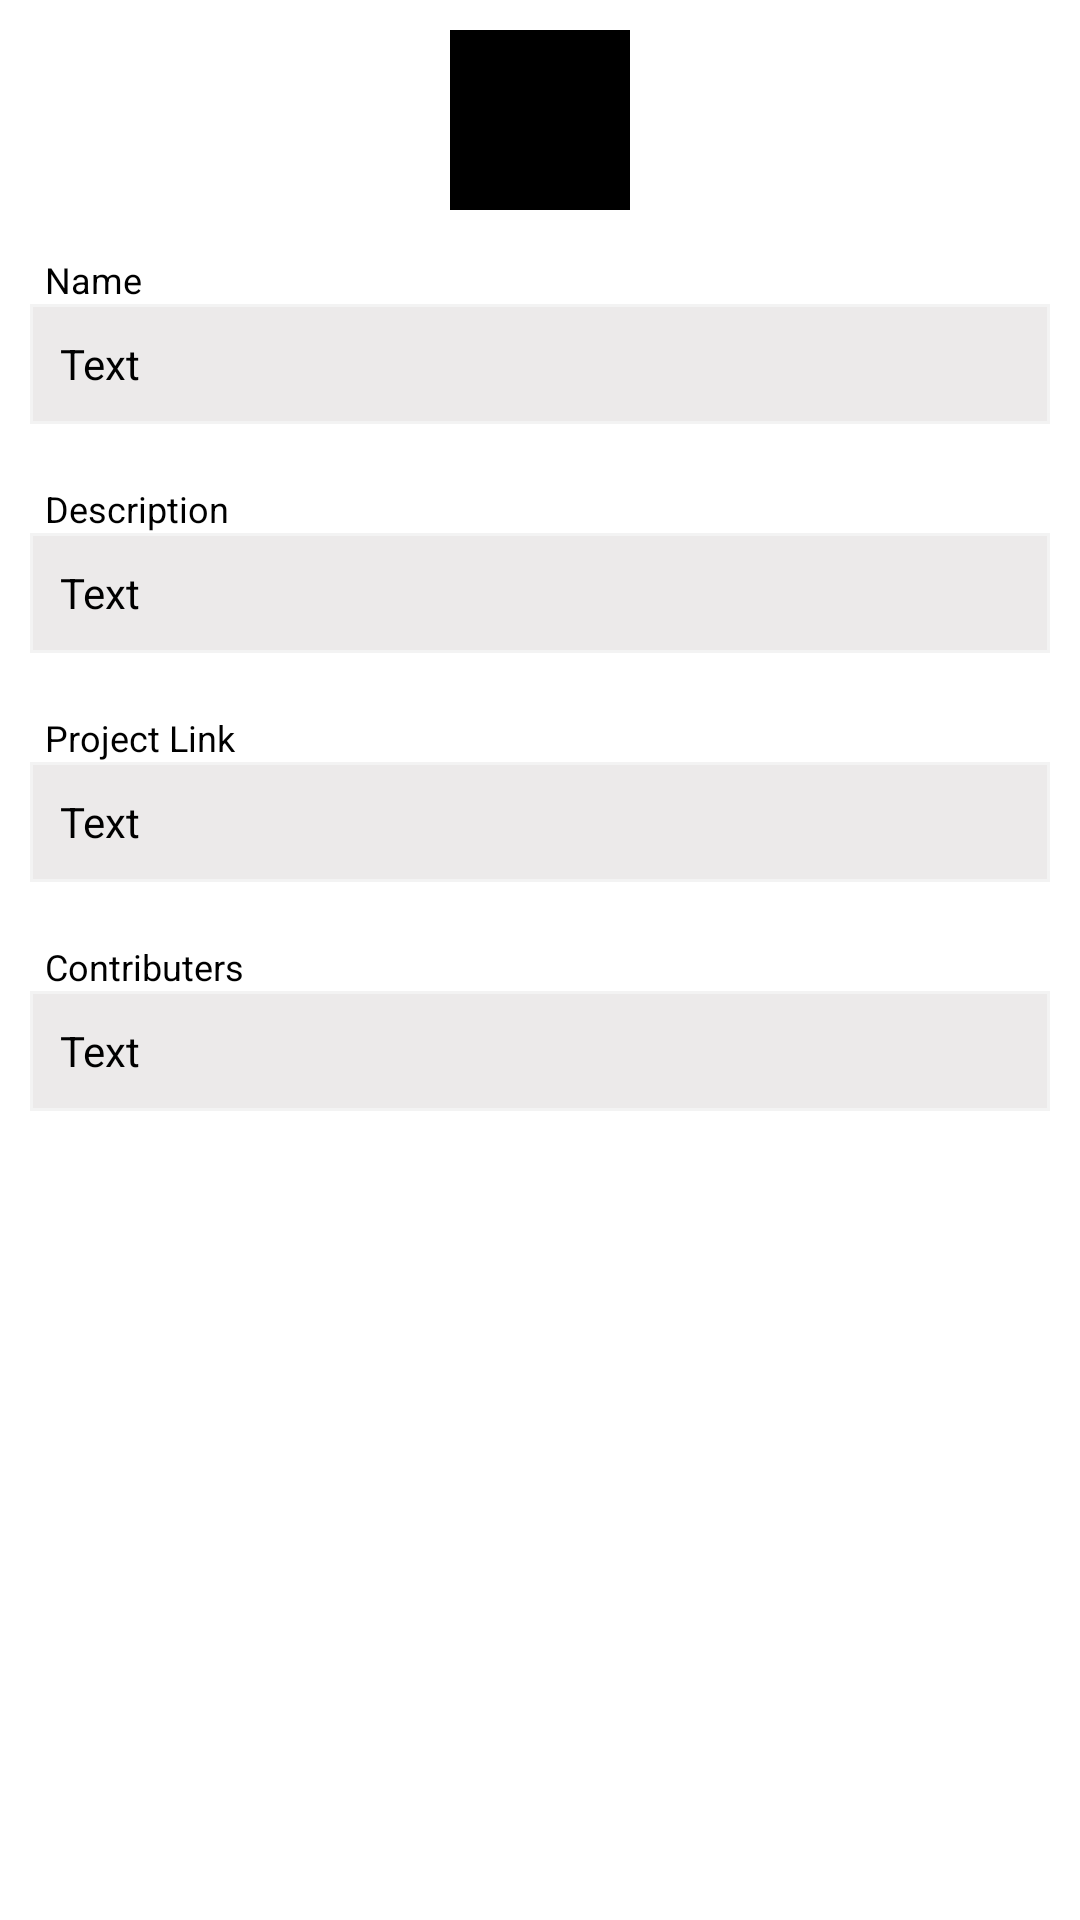

Android layout source for this screen:
<!-- AndroidManifest.xml: application theme Theme.GithubSearchApp -->
<!-- res/layout/fragment_second.xml -->
<?xml version="1.0" encoding="utf-8"?>
<androidx.appcompat.widget.LinearLayoutCompat xmlns:android="http://schemas.android.com/apk/res/android"
    xmlns:app="http://schemas.android.com/apk/res-auto"
    xmlns:tools="http://schemas.android.com/tools"
    android:layout_width="match_parent"
    android:layout_height="match_parent"
    android:layout_marginStart="10dp"
    android:layout_marginTop="10dp"
    android:layout_marginEnd="10dp"
    android:background="@color/white"
    android:orientation="vertical"
    android:padding="10dp"
    tools:context=".view.SecondFragment">

    <ImageView
        android:id="@+id/img_avatar"
        android:layout_width="60dp"
        android:layout_height="60dp"
        android:layout_gravity="center"
        android:src="@color/black" />


    <TextView
        android:layout_width="match_parent"
        android:layout_height="wrap_content"
        android:paddingStart="5dp"
        android:text="Name"
        android:layout_marginTop="15dp"
        android:textColor="@color/black"
        android:textSize="12sp" />

    <TextView
        android:id="@+id/txt_name"
        android:layout_width="match_parent"
        android:layout_height="40dp"
        android:background="@drawable/edt_bg_disabled"
        android:gravity="center|start"
        android:paddingStart="10dp"
        android:text="Text"
        android:textColor="@color/black"
        android:textSize="14sp" />

    <TextView
        android:layout_width="match_parent"
        android:layout_height="wrap_content"
        android:layout_marginTop="20dp"
        android:paddingStart="5dp"
        android:text="Description"
        android:textColor="@color/black"
        android:textSize="12sp" />

    <TextView
        android:id="@+id/txt_desc"
        android:layout_width="match_parent"
        android:layout_height="40dp"
        android:background="@drawable/edt_bg_disabled"
        android:gravity="center|start"
        android:paddingStart="10dp"
        android:text="Text"
        android:textColor="@color/black"
        android:textSize="14sp" />

    <TextView
        android:layout_width="match_parent"
        android:layout_height="wrap_content"
        android:layout_marginTop="20dp"
        android:paddingStart="5dp"
        android:text="Project Link"
        android:textColor="@color/black"
        android:textSize="12sp" />

    <TextView
        android:id="@+id/txt_link"
        android:layout_width="match_parent"
        android:layout_height="40dp"
        android:background="@drawable/edt_bg_disabled"
        android:gravity="center|start"
        android:paddingStart="10dp"
        android:text="Text"
        android:textColor="@color/black"
        android:textSize="14sp" />

    <TextView
        android:layout_width="match_parent"
        android:layout_height="wrap_content"
        android:layout_marginTop="20dp"
        android:paddingStart="5dp"
        android:text="Contributers"
        android:textColor="@color/black"
        android:textSize="12sp" />

    <TextView
        android:id="@+id/txt_contributers"
        android:layout_width="match_parent"
        android:layout_height="40dp"
        android:background="@drawable/edt_bg_disabled"
        android:gravity="center|start"
        android:paddingStart="10dp"
        android:text="Text"
        android:textColor="@color/black"
        android:textSize="14sp" />

</androidx.appcompat.widget.LinearLayoutCompat>
<!-- resources referenced by this layout -->
<resources>
  <!-- drawable edt_bg_disabled (drawable) -->
  <shape xmlns:android="http://schemas.android.com/apk/res/android"
      android:shape="rectangle" >
  
      <solid android:color="#ECEAEA"/>
  
      <stroke
          android:width="1dp"
          android:color="#F3F3F3"/>
  
  </shape>
  <style name="Theme.GithubSearchApp" parent="Base.Theme.GithubSearchApp" />
  <style name="Base.Theme.GithubSearchApp" parent="Theme.Material3.DayNight.NoActionBar">
          
          
      </style>
  <!-- not gathered from this repository: default colours our renderer supplied (Android Studio template values) -->
  <color name="black">#FF000000</color>
  <color name="white">#FFFFFFFF</color>
</resources>
